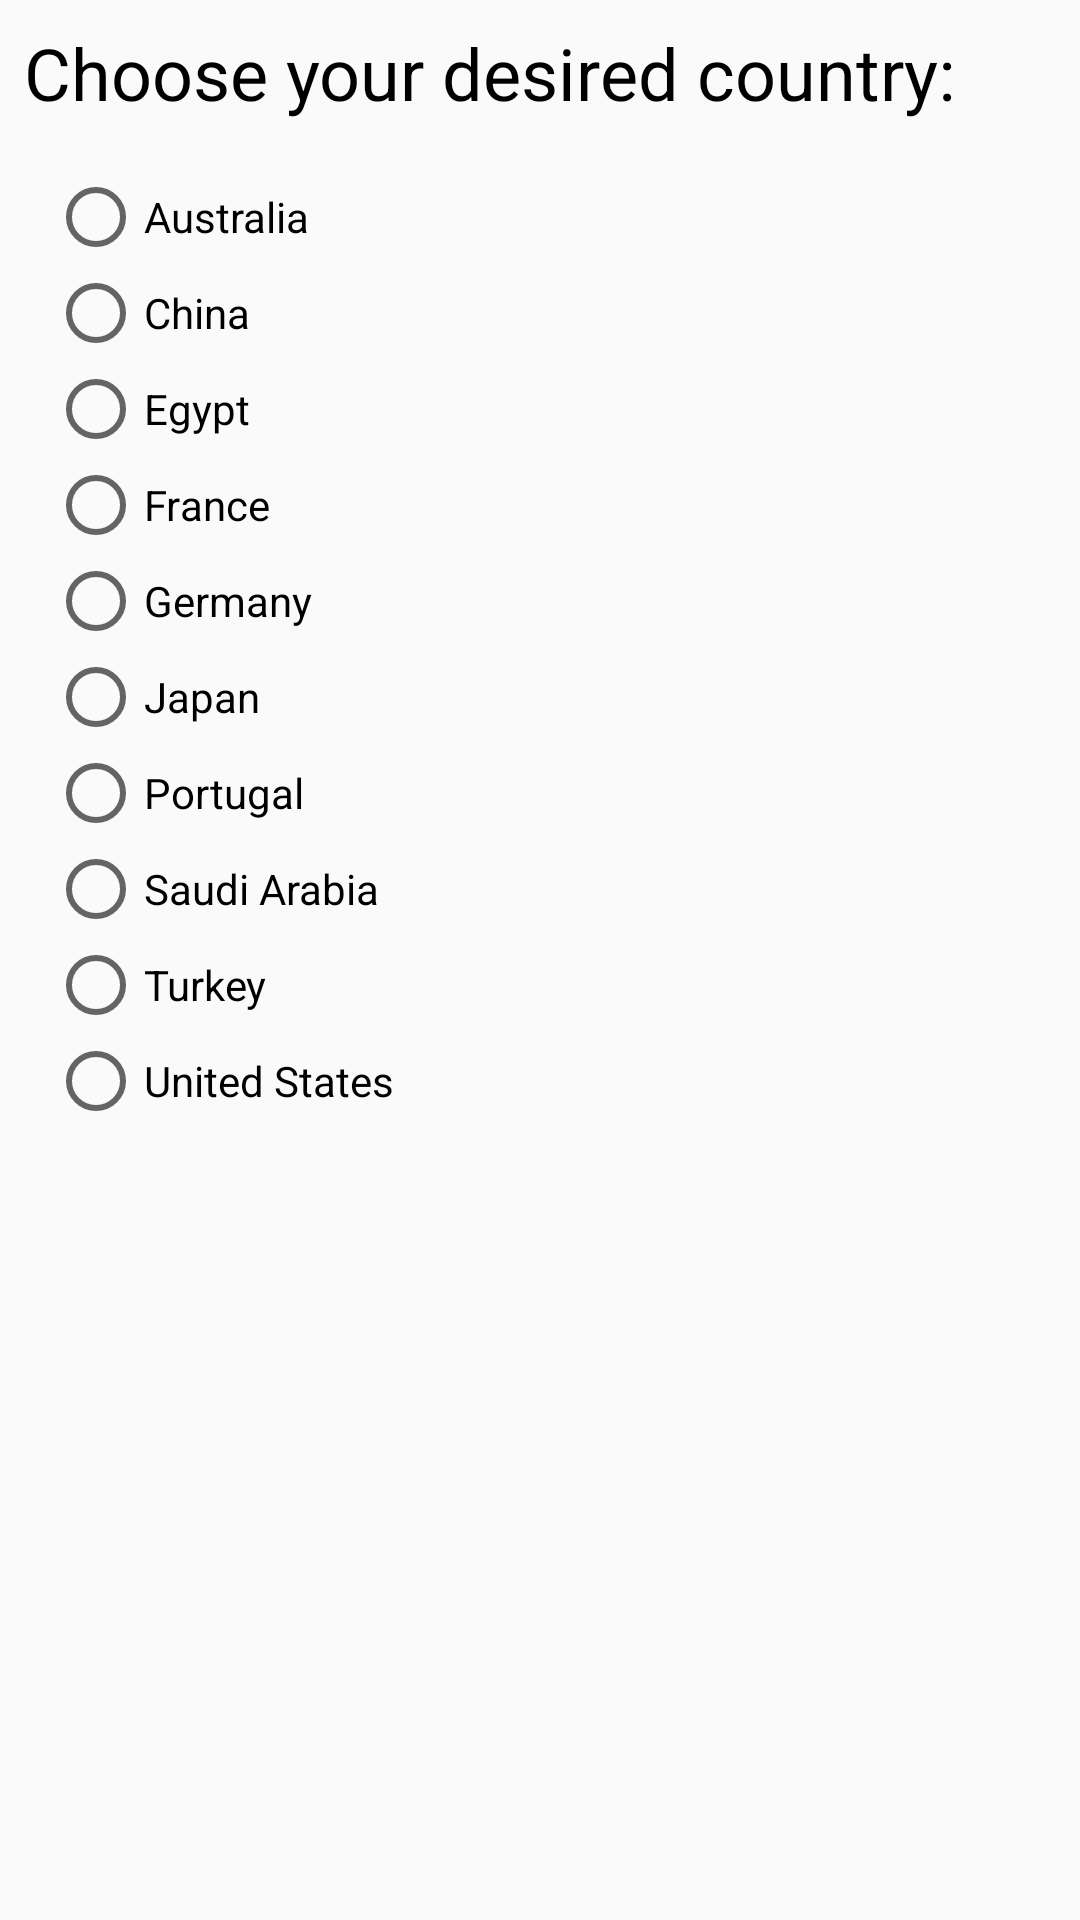

Reconstruct the res/layout file that produces this screen, plus the resources it refers to.
<!-- AndroidManifest.xml: application theme AppTheme -->
<!-- res/layout/activity_settings.xml -->
<?xml version="1.0" encoding="utf-8"?>
<androidx.constraintlayout.widget.ConstraintLayout xmlns:android="http://schemas.android.com/apk/res/android"
    xmlns:app="http://schemas.android.com/apk/res-auto"
    xmlns:tools="http://schemas.android.com/tools"
    android:layout_width="match_parent"
    android:layout_height="match_parent"
    tools:context=".SettingsActivity">

    <TextView
        android:id="@+id/tv_choose_country"
        android:layout_width="wrap_content"
        android:layout_height="wrap_content"
        android:layout_margin="8dp"
        android:text="Choose your desired country:"
        android:textColor="@color/black"
        android:textSize="24sp"
        app:layout_constraintStart_toStartOf="parent"
        app:layout_constraintTop_toTopOf="parent" />

    <RadioGroup
        android:id="@+id/rg_countries"
        android:layout_width="wrap_content"
        android:layout_height="wrap_content"
        android:layout_margin="16dp"
        app:layout_constraintStart_toStartOf="parent"
        app:layout_constraintTop_toBottomOf="@id/tv_choose_country">

        <RadioButton
            android:id="@+id/rb_australia"
            android:layout_width="wrap_content"
            android:layout_height="wrap_content"
            android:text="Australia" />

        <RadioButton
            android:id="@+id/rb_china"
            android:layout_width="wrap_content"
            android:layout_height="wrap_content"
            android:text="China" />

        <RadioButton
            android:id="@+id/rb_egypt"
            android:layout_width="wrap_content"
            android:layout_height="wrap_content"
            android:text="Egypt" />

        <RadioButton
            android:id="@+id/rb_france"
            android:layout_width="wrap_content"
            android:layout_height="wrap_content"
            android:text="France" />

        <RadioButton
            android:id="@+id/rb_germany"
            android:layout_width="wrap_content"
            android:layout_height="wrap_content"
            android:text="Germany" />

        <RadioButton
            android:id="@+id/rb_japan"
            android:layout_width="wrap_content"
            android:layout_height="wrap_content"
            android:text="Japan" />

        <RadioButton
            android:id="@+id/rb_Portugal"
            android:layout_width="wrap_content"
            android:layout_height="wrap_content"
            android:text="Portugal" />

        <RadioButton
            android:id="@+id/rb_saudi_arabia"
            android:layout_width="wrap_content"
            android:layout_height="wrap_content"
            android:text="Saudi Arabia" />

        <RadioButton
            android:id="@+id/rb_turkey"
            android:layout_width="wrap_content"
            android:layout_height="wrap_content"
            android:text="Turkey" />

        <RadioButton
            android:id="@+id/rb_united_states"
            android:layout_width="wrap_content"
            android:layout_height="wrap_content"
            android:text="United States" />

    </RadioGroup>

</androidx.constraintlayout.widget.ConstraintLayout>
<!-- resources referenced by this layout -->
<resources>
  <color name="black">#000</color>
  <style name="AppTheme" parent="Theme.AppCompat.Light.DarkActionBar">
          
          <item name="colorPrimary">@color/colorPrimary</item>
          <item name="colorPrimaryDark">@color/colorPrimaryDark</item>
          <item name="colorAccent">@color/colorAccent</item>
      </style>
  <color name="colorPrimary">#6200EE</color>
  <color name="colorPrimaryDark">#3700B3</color>
  <color name="colorAccent">#03DAC5</color>
</resources>
